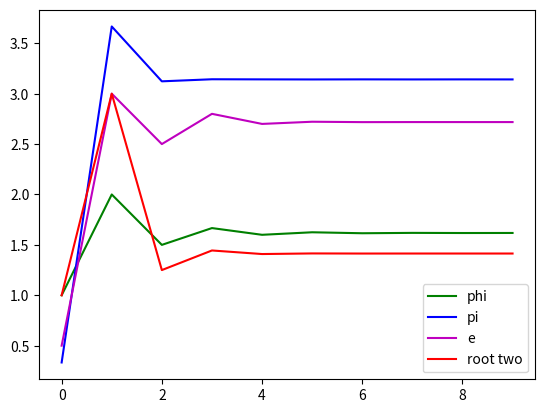

Write the Python code that produced this figure.
import matplotlib.pyplot as plt
import math

iterations = 10
# calculates a continued fraction of specified depth
# a(0) + f(1)/[a(1) + f(2)/...]
# a and f must be generators 
def continuedFaction(f, a, depth=10):

	if depth == 0:
		return next(f)/next(a)
	else:
		return next(a) + next(f)/(continuedFaction(f, a, depth=depth-1))


def one():
	while True:
		yield 1

def two():
	while True:
		yield 2

def odds_squared(one=1):
	num = 1
	while True:
		yield num ** 2
		num += 2

def two_ones_then_nats():
	num = 1
	yield num
	while True:
		yield num 
		num += 1

def one_then_twos():
	yield 1
	while True:
		yield 2

def two_then_nats():
	yield 2
	n = 1 
	while True:
		yield n 
		n = n + 1

def three_then_six():
	yield 3 
	while True:
		yield 6

if __name__ == '__main__':
	X = [i for i in range(iterations)]
	phi = [continuedFaction(one(), one(), depth=i) for i in X]
	root_two = [continuedFaction(one(), one_then_twos(), depth=i) for i in X]
	pi = [continuedFaction(odds_squared(), three_then_six(), depth=i) for i in X]
	e = [continuedFaction(two_ones_then_nats(), two_then_nats(), depth=i) for i in X]

	print(" X | e | phi | pi | root_two \n--------------------------------")
	for i in range(iterations):
		print(" {} | {} | {} | {} | {} ".format(i, e[i],phi[i],pi[i],root_two[i]))

	plt.plot(X, phi, 'g', X, pi, 'b', X, e, 'm', X, root_two, 'r' )
	plt.gca().legend(('phi', 'pi', 'e', 'root two'))
	plt.show()
